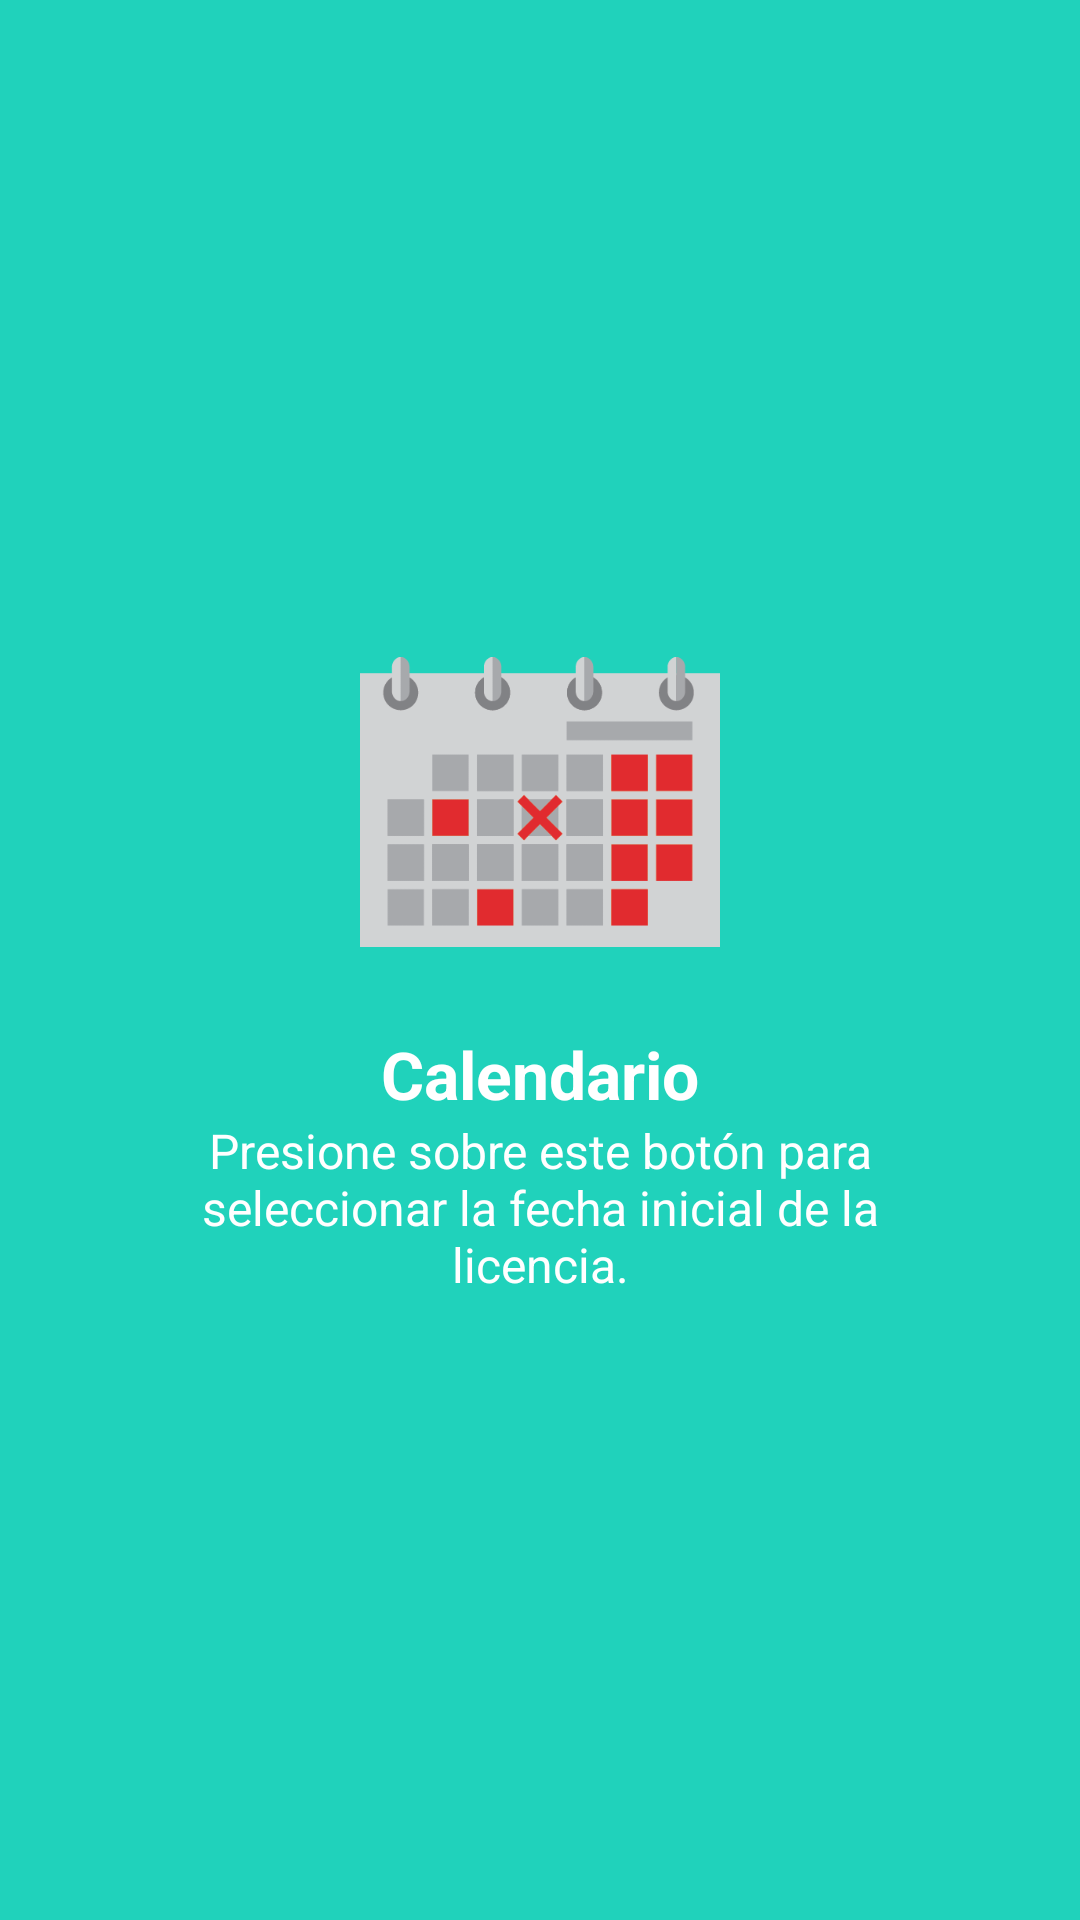

This screen was rendered from an Android layout file. Write that file and the resources it references.
<!-- AndroidManifest.xml: application theme AppTheme -->
<!-- res/layout/layout_ayuda_pantalla_2.xml -->
<?xml version="1.0" encoding="utf-8"?>
<RelativeLayout
    xmlns:android="http://schemas.android.com/apk/res/android"
    android:layout_width="match_parent"
    android:layout_height="match_parent"
    android:background="@color/ayuda_fondo2">

    <LinearLayout
        android:layout_width="wrap_content"
        android:layout_height="wrap_content"
        android:layout_centerInParent="true"
        android:gravity="center_horizontal"
        android:orientation="vertical">

        <ImageView
            android:layout_width="120dp"
            android:layout_height="120dp"
            android:src="@mipmap/ic_calendario" />

        <TextView
            android:layout_width="wrap_content"
            android:layout_height="wrap_content"
            android:layout_marginTop="16dp"
            android:text="@string/pantalla_ayuda_2_titulo"
            android:textAlignment="center"
            android:textColor="@android:color/white"
            android:textSize="22sp"
            android:textStyle="bold" />

        <TextView
            android:layout_width="wrap_content"
            android:layout_height="wrap_content"
            android:paddingLeft="40dp"
            android:paddingRight="40dp"
            android:text="@string/pantalla_ayuda_2_texto"
            android:textAlignment="center"
            android:textColor="@android:color/white"
            android:textSize="16sp" />

    </LinearLayout>

</RelativeLayout>
<!-- resources referenced by this layout -->
<resources>
  <color name="ayuda_fondo2">#20d2bb</color>
  <!-- mipmap ic_calendario: png bitmap (drawable, 19498 bytes) -->
  <string name="pantalla_ayuda_2_texto">Presione sobre este botón para seleccionar la fecha inicial de la licencia.</string>
  <string name="pantalla_ayuda_2_titulo">Calendario</string>
  <style name="AppTheme" parent="Theme.AppCompat.Light.DarkActionBar">
          
          <item name="colorPrimary">@color/colorPrimary</item>
          <item name="colorPrimaryDark">@color/colorPrimaryDark</item>
          <item name="colorAccent">@color/colorAccent</item>
      </style>
  <color name="colorPrimary">#607D8B</color>
  <color name="colorPrimaryDark">#455A64</color>
  <color name="colorAccent">#c13e3e</color>
</resources>
